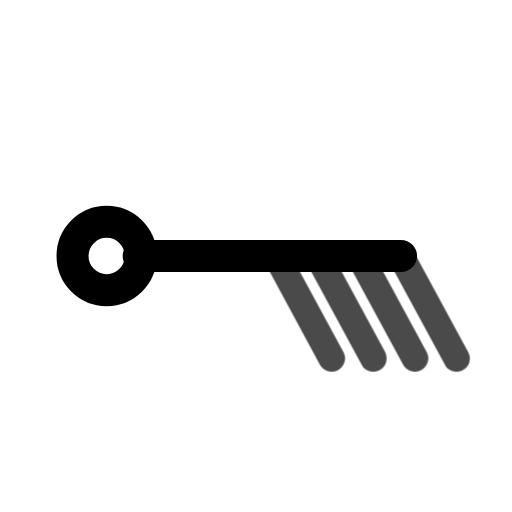
t = 0.00 s
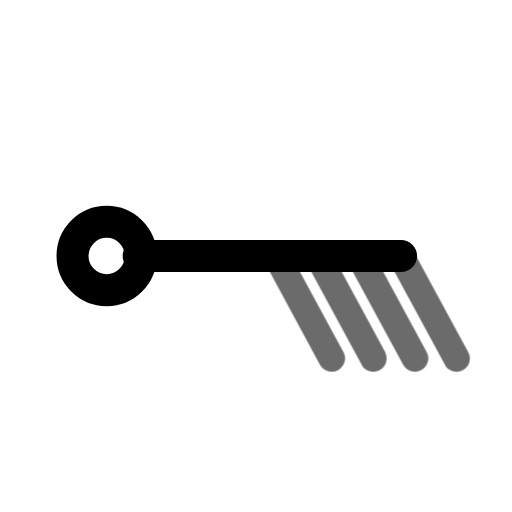
t = 0.45 s
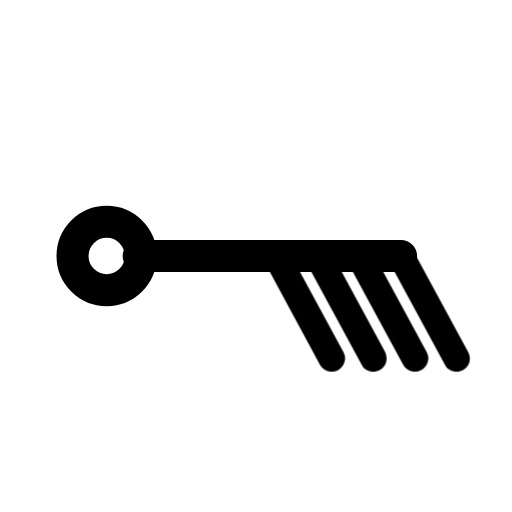
t = 1.00 s
t = 1.36 s: frame unchanged from t = 1.00 s, image omitted
t = 2.16 s: frame unchanged from t = 1.00 s, image omitted
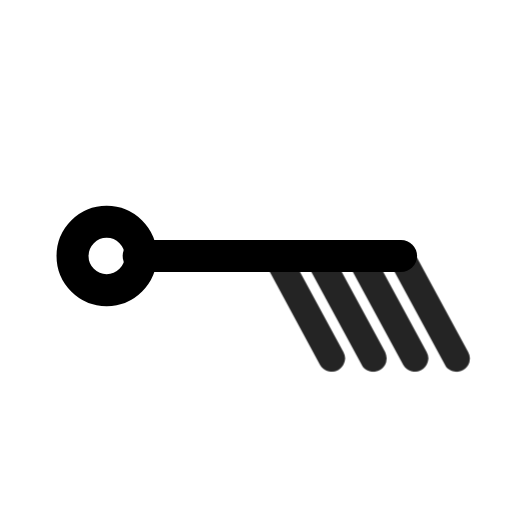
t = 2.55 s

The animated SVG that drew these frames (rendered in a browser with its animation timeline set to each time). Animation: 1 CSS @keyframes rule; one cycle of 2.95 s, repeats indefinitely.

<svg xmlns="http://www.w3.org/2000/svg" width="24" height="24" fill="none" stroke="currentColor" stroke-linecap="round" stroke-linejoin="round" stroke-width="2" viewBox="0 0 24 24">
    <!-- Generated by scripts/icon-expansion/generate.mjs -->
    <style>
        @media (prefers-reduced-motion: no-preference) {
            @keyframes ira-exp-pulse { 0%, 100% { opacity: 1; } 22% { opacity: .45; } 40% { opacity: 1; } }
            [data-ira-motion="wind-barb-e-40kt"] { transform-box: fill-box; transform-origin: center; animation: ira-exp-pulse 2.65s ease-in-out -0.3s infinite; }
        }
    </style>
    <g transform="rotate(90 12 12)"><g stroke-width="1.5"><path d="M12 5.2V17.5"/><circle cx="12" cy="19" r="1.6"/></g></g>
    <g data-ira-motion="wind-barb-e-40kt"><g transform="rotate(90 12 12)"><g stroke-width="1.25"><path d="M12 5.2l4.8 -2.6"/><path d="M12 7.15l4.8 -2.6"/><path d="M12 9.1l4.8 -2.6"/><path d="M12 11.049999999999999l4.8 -2.6"/></g></g></g>
</svg>
